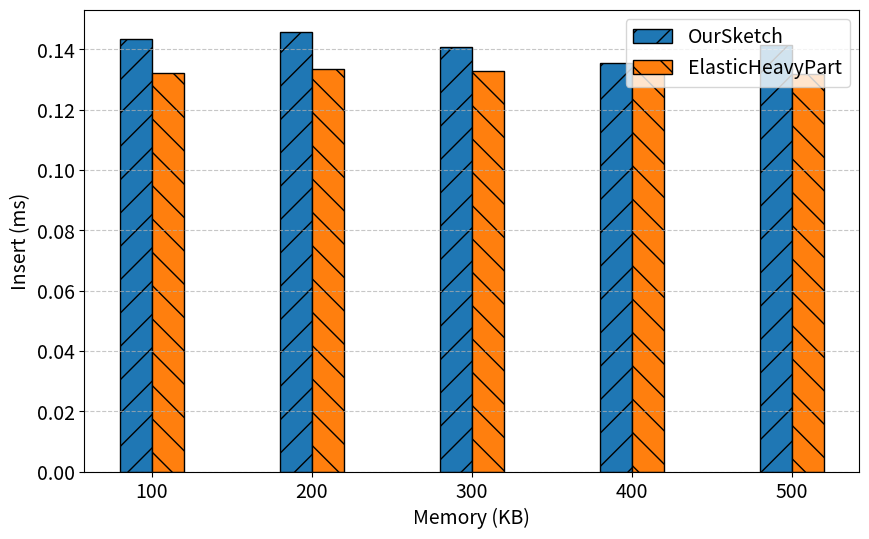
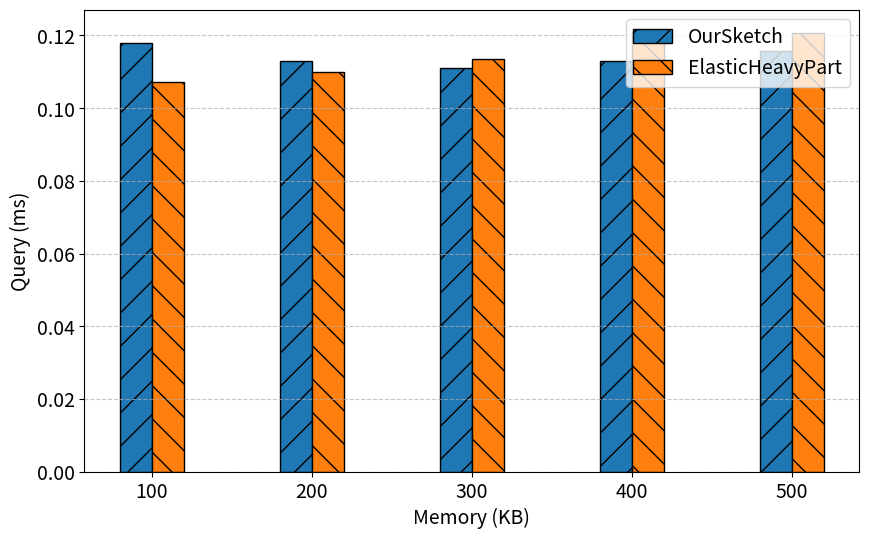
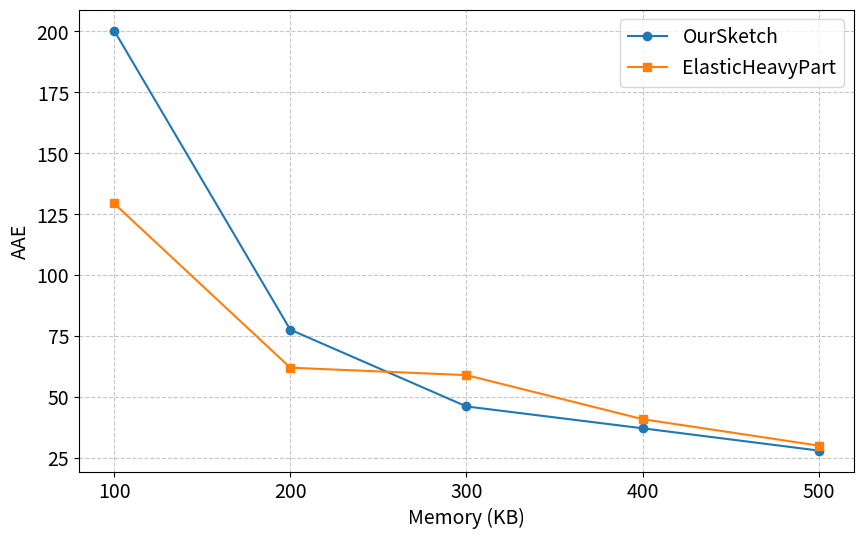
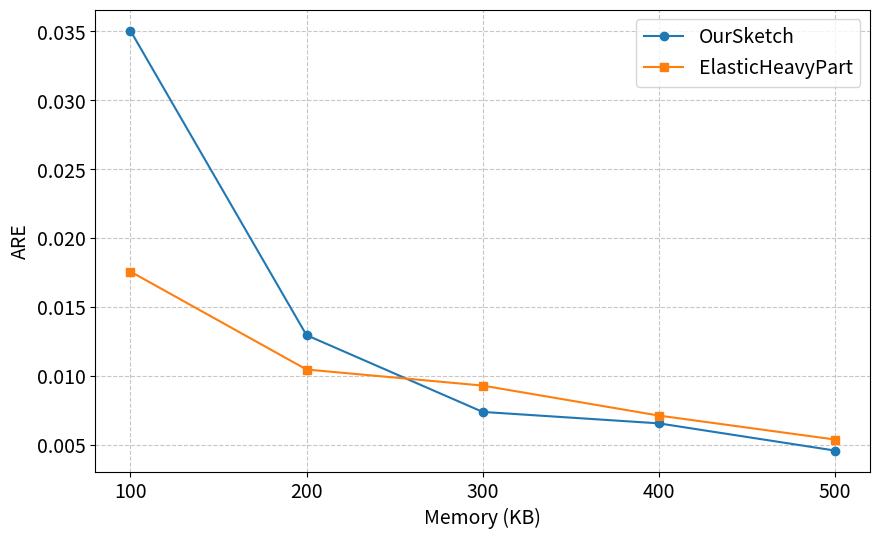
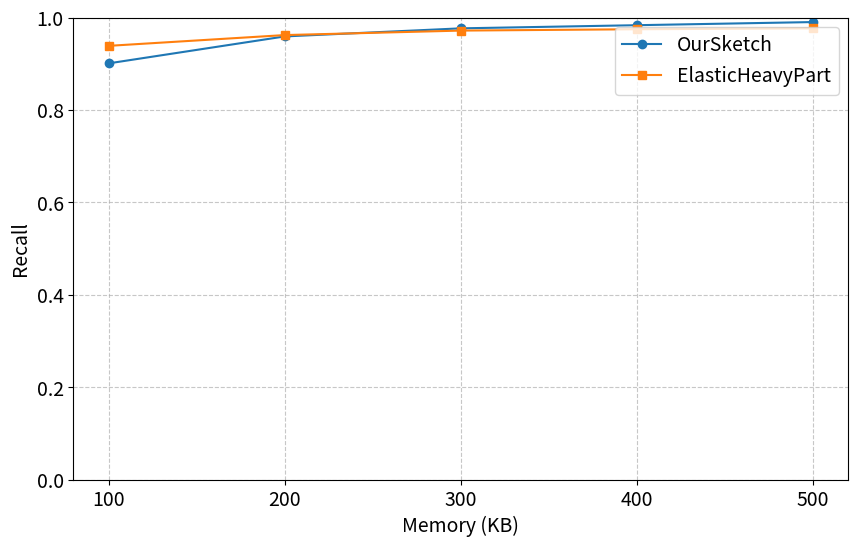
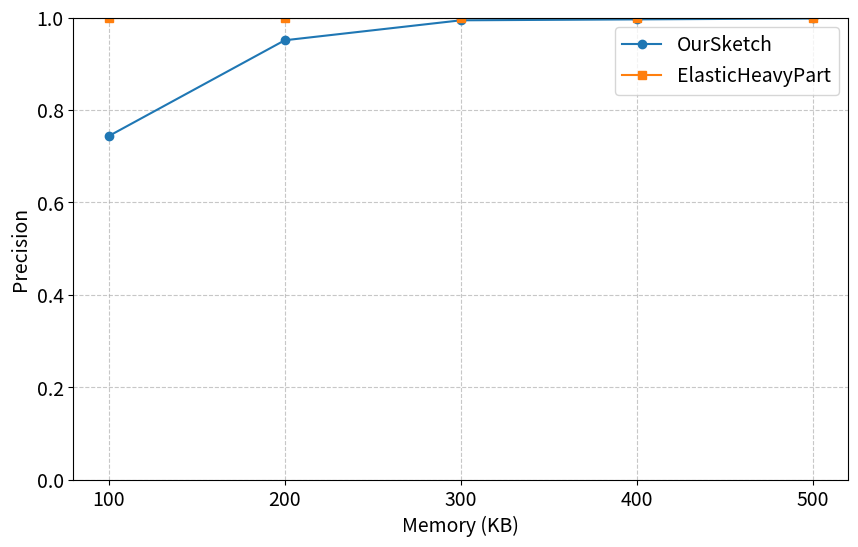
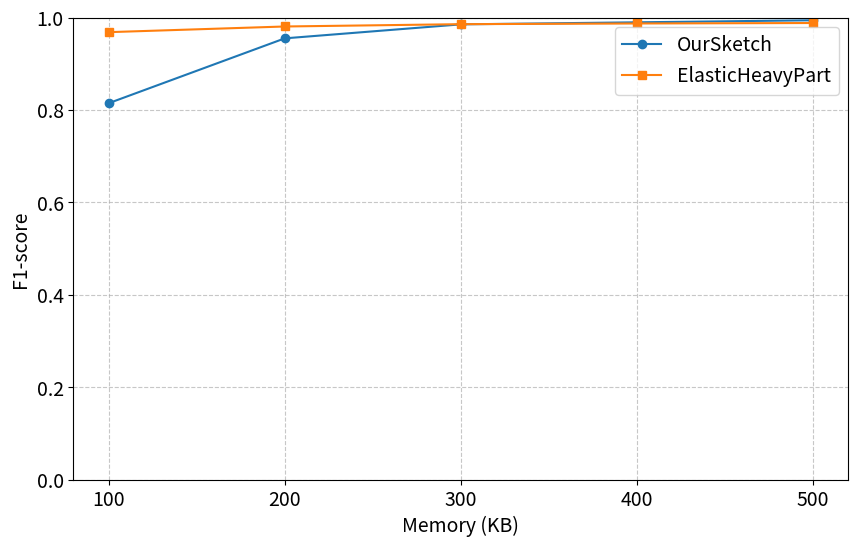

The matplotlib source for these figures, in order:
import matplotlib.pyplot as plt
import numpy as np
import seaborn as sns

def plot_bar_chart(data, metric, short_title, threshold, hatch_patterns, font_size=14):
    """Plot bar chart (fixed threshold, comparing different memory and sketch methods)
       and print the overall average value for each method."""
    plt.figure(figsize=(10, 6))
    
    # Filter data by threshold
    filtered_data = { key: val for key, val in data.items() if key.endswith(f"threshold_{threshold:.4f}") }
    
    # Use the order from the first memory key's list to determine method order
    memory_keys = sorted(filtered_data.keys(), key=lambda k: int(k.split('_')[1]))
    if memory_keys:
        methods = [ entry[0] for entry in filtered_data[memory_keys[0]] ]
    else:
        methods = []
    
    # Get memory values (in KB) sorted by memory size
    memories = sorted({ int(key.split('_')[1]) // 1000 for key in filtered_data.keys() })
    
    width = 0.2  # Control bar spacing
    x = np.arange(len(memories))  # X-axis positions
    
    # Plot bars for each method in the given order, averaging values if multiple exist
    for i, method in enumerate(methods):
        values = []
        for memory in memories:
            memory_key = f"memory_{memory * 1000}_threshold_{threshold:.4f}"
            # Collect all metric values for the current method at this memory
            method_values = [entry[1][metric] for entry in filtered_data[memory_key] if entry[0] == method]
            if method_values:
                avg_value = sum(method_values) / len(method_values)
            else:
                avg_value = None
            values.append(avg_value)
        # 計算所有 memory 的平均值
        overall_avg = np.mean([v for v in values if v is not None])
        if metric in ["Insert", "Query"]:
            print(f"{method}: {short_title} average = {overall_avg:.3f} ms")
        else:
            print(f"{method}: {short_title} average = {overall_avg:.3f}")
            
        bars = plt.bar(x + i * width, values, width, label=method, hatch=hatch_patterns[i % len(hatch_patterns)])
        for bar in bars:
            bar.set_edgecolor('black')  # Add border for better contrast
    
    # Set x and y ticks with specified font size, and x-axis labels not rotated
    plt.xticks(x + width * (len(methods) - 1) / 2, memories, rotation=0, fontsize=font_size)
    plt.yticks(fontsize=font_size)
    plt.xlabel("Memory (KB)", fontsize=font_size)
    if metric in ["Insert", "Query"]:
        plt.ylabel(f"{short_title} (ms)", fontsize=font_size)
    else:
        plt.ylabel(short_title, fontsize=font_size)
    plt.legend(loc='upper right', fontsize=font_size)  # Fixed legend position
    plt.grid(axis='y', linestyle='--', alpha=0.7)
    plt.savefig(f'{metric}_{threshold:.4f}.png')
    plt.close()

def plot_line_chart(data, metric, short_title, threshold, markers, font_size=14):
    """Plot line chart (fixed threshold, comparing different memory and sketch methods)"""
    plt.figure(figsize=(10, 6))
    
    # Filter data by threshold
    filtered_data = { key: val for key, val in data.items() if key.endswith(f"threshold_{threshold:.4f}") }
    
    # Use the order from the first memory key's list to determine method order
    memory_keys = sorted(filtered_data.keys(), key=lambda k: int(k.split('_')[1]))
    if memory_keys:
        methods = [ entry[0] for entry in filtered_data[memory_keys[0]] ]
    else:
        methods = []
    
    # Get memory values (in KB)
    memories = sorted({ int(key.split('_')[1]) // 1000 for key in filtered_data.keys() })
    
    # Plot line for each method in the given order
    for i, method in enumerate(methods):
        values = []
        for memory in memories:
            memory_key = f"memory_{memory * 1000}_threshold_{threshold:.4f}"
            method_value = next((entry[1][metric] for entry in filtered_data[memory_key] if entry[0] == method), None)
            values.append(method_value)
        plt.plot(memories, values, marker=markers[i % len(markers)], linestyle='-', label=method)
    
    # Set x and y ticks with specified font size
    plt.xticks(memories, memories, fontsize=font_size)
    plt.yticks(fontsize=font_size)
    plt.xlabel("Memory (KB)", fontsize=font_size)
    plt.ylabel(short_title, fontsize=font_size)
    if metric in ["Recall", "Precision", "F1-score"]:
        plt.ylim(0, 1)
    plt.legend(loc='upper right', fontsize=font_size)  # Fixed legend position
    plt.grid(True, linestyle='--', alpha=0.7)
    plt.savefig(f'{metric}_{threshold:.4f}.png')
    plt.close()

# ---------------------------
# Test data (Data structure changed to List)
data = {
    "memory_100000_threshold_0.0001": [
        ("OurSketch", {"Insert": 0.143302, "Query": 0.117792, "Recall": 0.900875, "Precision": 0.743384, "F1-score": 0.814587, "AAE": 200.249191, "ARE": 0.035055}),
        # ("Elastic", {"Insert": 0.171799, "Query": 0.152786, "Recall": 0.736638, "Precision": 0.807242, "F1-score": 0.770325, "AAE": 1094.941953, "ARE": 0.161874}),
        # ("CocoSketch", {"Insert": 0.164452, "Query": 0.138738, "Recall": 0.852284, "Precision": 0.149378, "F1-score": 0.254203, "AAE": 987.581528, "ARE": 0.198778}),
        # ("StableSketch", {"Insert": 0.304445, "Query": 0.229796, "Recall": 0.679300, "Precision": 1.000000, "F1-score": 0.809028, "AAE": 155.566524, "ARE": 0.015543}),
        ("ElasticHeavyPart", {"Insert": 0.132123, "Query": 0.107287, "Recall": 0.938776, "Precision": 1.000000, "F1-score": 0.968421, "AAE": 129.341615, "ARE": 0.017569}),
    ],
    "memory_200000_threshold_0.0001": [
        ("OurSketch", {"Insert": 0.145913, "Query": 0.112879, "Recall": 0.959184, "Precision": 0.950867, "F1-score": 0.955007, "AAE": 77.605876, "ARE": 0.012953}),
        # ("Elastic", {"Insert": 0.173143, "Query": 0.160862, "Recall": 0.935860, "Precision": 0.799834, "F1-score": 0.862517, "AAE": 422.763240, "ARE": 0.073914}),
        # ("CocoSketch", {"Insert": 0.159396, "Query": 0.133753, "Recall": 0.953353, "Precision": 0.692308, "F1-score": 0.802126, "AAE": 304.227319, "ARE": 0.040000}),
        # ("StableSketch", {"Insert": 0.283417, "Query": 0.225754, "Recall": 0.769679, "Precision": 1.000000, "F1-score": 0.869852, "AAE": 176.231061, "ARE": 0.015442}),
        ("ElasticHeavyPart", {"Insert": 0.133649, "Query": 0.10985, "Recall": 0.962099, "Precision": 1.000000, "F1-score": 0.980684, "AAE": 62.014141, "ARE": 0.010460}),
    ],
    "memory_300000_threshold_0.0001": [
        ("OurSketch", {"Insert": 0.140763, "Query": 0.111026, "Recall": 0.976676, "Precision": 0.994065, "F1-score": 0.985294, "AAE": 46.131343, "ARE": 0.007383}),
        # ("Elastic", {"Insert": 0.174031, "Query": 0.160608, "Recall": 0.986395, "Precision": 0.856540, "F1-score": 0.916893, "AAE": 242.234483, "ARE": 0.044576}),
        # ("CocoSketch", {"Insert": 0.160962, "Query": 0.136067, "Recall": 0.967930, "Precision": 0.857143, "F1-score": 0.909174, "AAE": 163.956827, "ARE": 0.031338}),
        # ("StableSketch", {"Insert": 0.28954, "Query": 0.233696, "Recall": 0.808552, "Precision": 1.000000, "F1-score": 0.894143, "AAE": 125.830529, "ARE": 0.016621}),
        ("ElasticHeavyPart", {"Insert": 0.132741, "Query": 0.113624, "Recall": 0.971817, "Precision": 1.000000, "F1-score": 0.985707, "AAE": 58.974000, "ARE": 0.009294}),
    ],
    "memory_400000_threshold_0.0001": [
        ("OurSketch", {"Insert": 0.13544, "Query": 0.112978, "Recall": 0.983479, "Precision": 0.996063, "F1-score": 0.989731, "AAE": 37.168972, "ARE": 0.006553}),
        # ("Elastic", {"Insert": 0.169176, "Query": 0.156225, "Recall": 0.986395, "Precision": 0.905442, "F1-score": 0.944186, "AAE": 155.718227, "ARE": 0.028209}),
        # ("CocoSketch", {"Insert": 0.154831, "Query": 0.136938, "Recall": 0.976676, "Precision": 0.924563, "F1-score": 0.949905, "AAE": 98.410945, "ARE": 0.018744}),
        # ("StableSketch", {"Insert": 0.276372, "Query": 0.2211, "Recall": 0.849368, "Precision": 1.000000, "F1-score": 0.918550, "AAE": 172.344394, "ARE": 0.019784}),
        ("ElasticHeavyPart", {"Insert": 0.133238, "Query": 0.121072, "Recall": 0.974733, "Precision": 1.000000, "F1-score": 0.987205, "AAE": 40.913260, "ARE": 0.007118}),
    ],
    "memory_500000_threshold_0.0001": [
        ("OurSketch", {"Insert": 0.141334, "Query": 0.115641, "Recall": 0.990282, "Precision": 0.998041, "F1-score": 0.994146, "AAE": 28.037291, "ARE": 0.004578}),
        # ("Elastic", {"Insert": 0.178444, "Query": 0.154073, "Recall": 0.991254, "Precision": 0.919748, "F1-score": 0.954163, "AAE": 114.371569, "ARE": 0.021139}),
        # ("CocoSketch", {"Insert": 0.160239, "Query": 0.143605, "Recall": 0.979592, "Precision": 0.936803, "F1-score": 0.957720, "AAE": 84.376984, "ARE": 0.015874}),
        # ("StableSketch", {"Insert": 0.274671, "Query": 0.223546, "Recall": 0.846453, "Precision": 1.000000, "F1-score": 0.916842, "AAE": 130.363949, "ARE": 0.015159}),
        ("ElasticHeavyPart", {"Insert": 0.131823, "Query": 0.120763, "Recall": 0.976676, "Precision": 1.000000, "F1-score": 0.988201, "AAE": 30.073632, "ARE": 0.005379}),
    ],
}

# Plot bar charts (fixed threshold, comparing different memory)
thresholds = [0.0001]
markers = ['o', 's', '^', 'D', 'v']  # Different markers for methods
hatch_patterns = ['/', '\\', '|', '-', '+']  # Different bar patterns

for threshold in thresholds:
    plot_bar_chart(data, "Insert", "Insert", threshold, hatch_patterns, font_size=14)
    plot_bar_chart(data, "Query", "Query", threshold, hatch_patterns, font_size=14)
    
    # Plot line charts
    plot_line_chart(data, "AAE", "AAE", threshold, markers, font_size=14)
    plot_line_chart(data, "ARE", "ARE", threshold, markers, font_size=14)
    plot_line_chart(data, "Recall", "Recall", threshold, markers, font_size=14)
    plot_line_chart(data, "Precision", "Precision", threshold, markers, font_size=14)
    plot_line_chart(data, "F1-score", "F1-score", threshold, markers, font_size=14)
